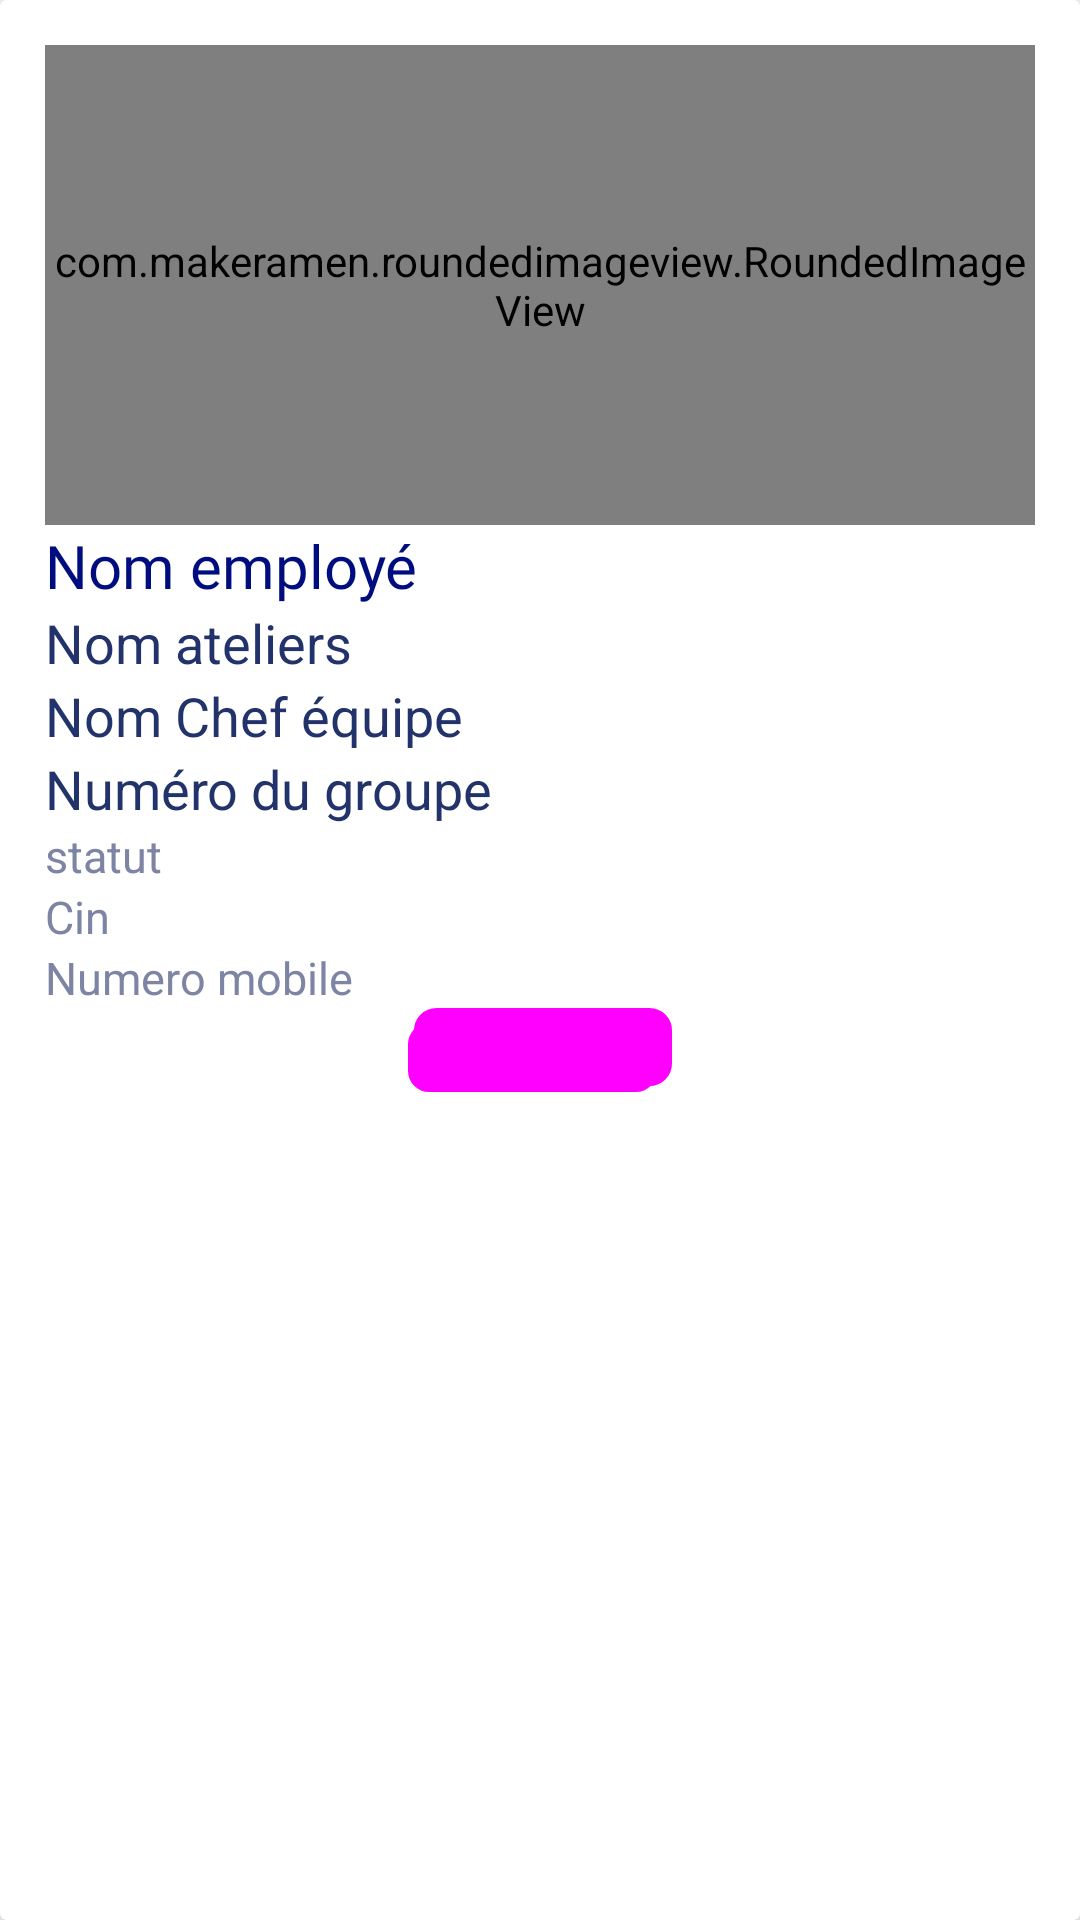

The Android layout XML behind this screen, and the referenced resources:
<!-- AndroidManifest.xml: application theme Theme.MySupervisorApp -->
<!-- res/layout/user_data_search.xml -->
<?xml version="1.0" encoding="utf-8"?>
<androidx.cardview.widget.CardView xmlns:android="http://schemas.android.com/apk/res/android"
    xmlns:app="http://schemas.android.com/apk/res-auto"
    android:layout_width="190dp"
    android:layout_height="380dp"
    android:layout_margin="10dp"
    app:cardBackgroundColor="#FFFFFF"
    app:cardCornerRadius="2dp"
    app:cardElevation="8dp">

    <LinearLayout
        android:layout_width="match_parent"
        android:layout_height="match_parent"
        android:orientation="vertical"
        android:padding="15dp">

        <com.makeramen.roundedimageview.RoundedImageView
            android:id="@+id/featured_imgee"
            android:layout_width="match_parent"
            android:layout_height="160dp"
            android:scaleType="centerCrop"
            android:src="@mipmap/ic_launcher" />

        <TextView
            android:id="@+id/empName"
            android:layout_width="wrap_content"
            android:layout_height="wrap_content"
            android:fontFamily="@font/baloo"
            android:text="Nom employé"
            android:textColor="#000D7E"
            android:textSize="20sp" />

        <TextView
            android:id="@+id/nomAtemp"
            android:layout_width="match_parent"
            android:layout_height="wrap_content"
            android:text="Nom ateliers"
            android:textColor="@color/colorPrimary"
            android:textSize="18sp" />
        <TextView
            android:id="@+id/nomchefEqEmp"
            android:layout_width="match_parent"
            android:layout_height="wrap_content"
            android:text="Nom Chef équipe"
            android:textColor="@color/colorPrimary"
            android:textSize="18sp" />



        <TextView
            android:id="@+id/numGrpEmp"
            android:layout_width="match_parent"
            android:layout_height="wrap_content"
            android:text="Numéro du groupe"
            android:textColor="@color/colorPrimary"
            android:textSize="18sp" />

        <TextView
            android:id="@+id/statutEmp"
            android:layout_width="match_parent"
            android:layout_height="wrap_content"
            android:text="statut "
            android:textColor="@color/card3"
            android:textSize="15sp" />
        <TextView
            android:id="@+id/cinUt_txt"
            android:layout_width="match_parent"
            android:layout_height="wrap_content"
            android:text="Cin "
            android:textColor="@color/card3"
            android:textSize="15sp" />

        <TextView
            android:id="@+id/phoneNumEmp"
            android:layout_width="match_parent"
            android:layout_height="wrap_content"
            android:text="Numero mobile"
            android:textColor="@color/card3"
            android:textSize="15sp" />

        <Button
            android:id="@+id/applerEmp"
            style="@style/Widget.Material3.Button.OutlinedButton"
            android:layout_width="wrap_content"
            android:layout_height="28dp"
            android:layout_gravity="center"

            android:background="@drawable/button_selector"
            android:shadowColor="#609298"
            android:textStyle="bold"
            app:icon="@drawable/ic_baseline_phone_24"
            app:iconTint="#009688"
            app:rippleColor="#4C7874" />


    </LinearLayout>










</androidx.cardview.widget.CardView>
<!-- resources referenced by this layout -->
<resources>
  <color name="card3">#7d84a4</color>
  <color name="colorPrimary">#22326b</color>
  <!-- drawable button_selector (drawable) -->
  <?xml version="1.0" encoding="utf-8"?>
  <selector xmlns:android="http://schemas.android.com/apk/res/android">
  
      <item>
          <layer-list>
              <item android:right="5dp" android:top="5dp">
                  <shape>
                      <corners android:radius="7dp" />
                      <solid android:color="#D6D6D6" />
                  </shape>
              </item>
              <item android:bottom="2dp" android:left="2dp">
                  <shape>
                      <gradient android:angle="270"
                          android:endColor="#E2E2E2" android:startColor="#BABABA" />
                      <stroke android:width="1dp" android:color="#BABABA" />
                      <corners android:radius="7dp" />
                      <padding android:bottom="10dp" android:left="10dp"
                          android:right="10dp" android:top="10dp" />
                  </shape>
              </item>
          </layer-list>
      </item>
  
  </selector>
  <!-- drawable ic_baseline_phone_24 (drawable) -->
  <vector android:height="24dp" android:tint="#0A0909"
      android:viewportHeight="24" android:viewportWidth="24"
      android:width="24dp" xmlns:android="http://schemas.android.com/apk/res/android">
      <path android:fillColor="@android:color/white" android:pathData="M6.62,10.79c1.44,2.83 3.76,5.14 6.59,6.59l2.2,-2.2c0.27,-0.27 0.67,-0.36 1.02,-0.24 1.12,0.37 2.33,0.57 3.57,0.57 0.55,0 1,0.45 1,1V20c0,0.55 -0.45,1 -1,1 -9.39,0 -17,-7.61 -17,-17 0,-0.55 0.45,-1 1,-1h3.5c0.55,0 1,0.45 1,1 0,1.25 0.2,2.45 0.57,3.57 0.11,0.35 0.03,0.74 -0.25,1.02l-2.2,2.2z"/>
  </vector>
  <style name="Theme.MySupervisorApp" parent="Theme.MaterialComponents.DayNight.DarkActionBar">
          
          <item name="colorPrimary">@color/colorPrimary</item>
          <item name="colorPrimaryVariant">@color/design_default_color_primary_variant</item>
          <item name="colorOnPrimary">@color/white</item>
          
          <item name="colorSecondary">@color/design_default_color_secondary</item>
          <item name="colorSecondaryVariant">@color/teal_700</item>
          <item name="colorOnSecondary">@color/black</item>
          
          <item name="android:statusBarColor" tools:targetApi="l">?attr/colorPrimaryVariant</item>
          
      </style>
  <color name="white">#FFFFFFFF</color>
  <color name="teal_700">#FF018786</color>
  <color name="black">#FF000000</color>
</resources>
